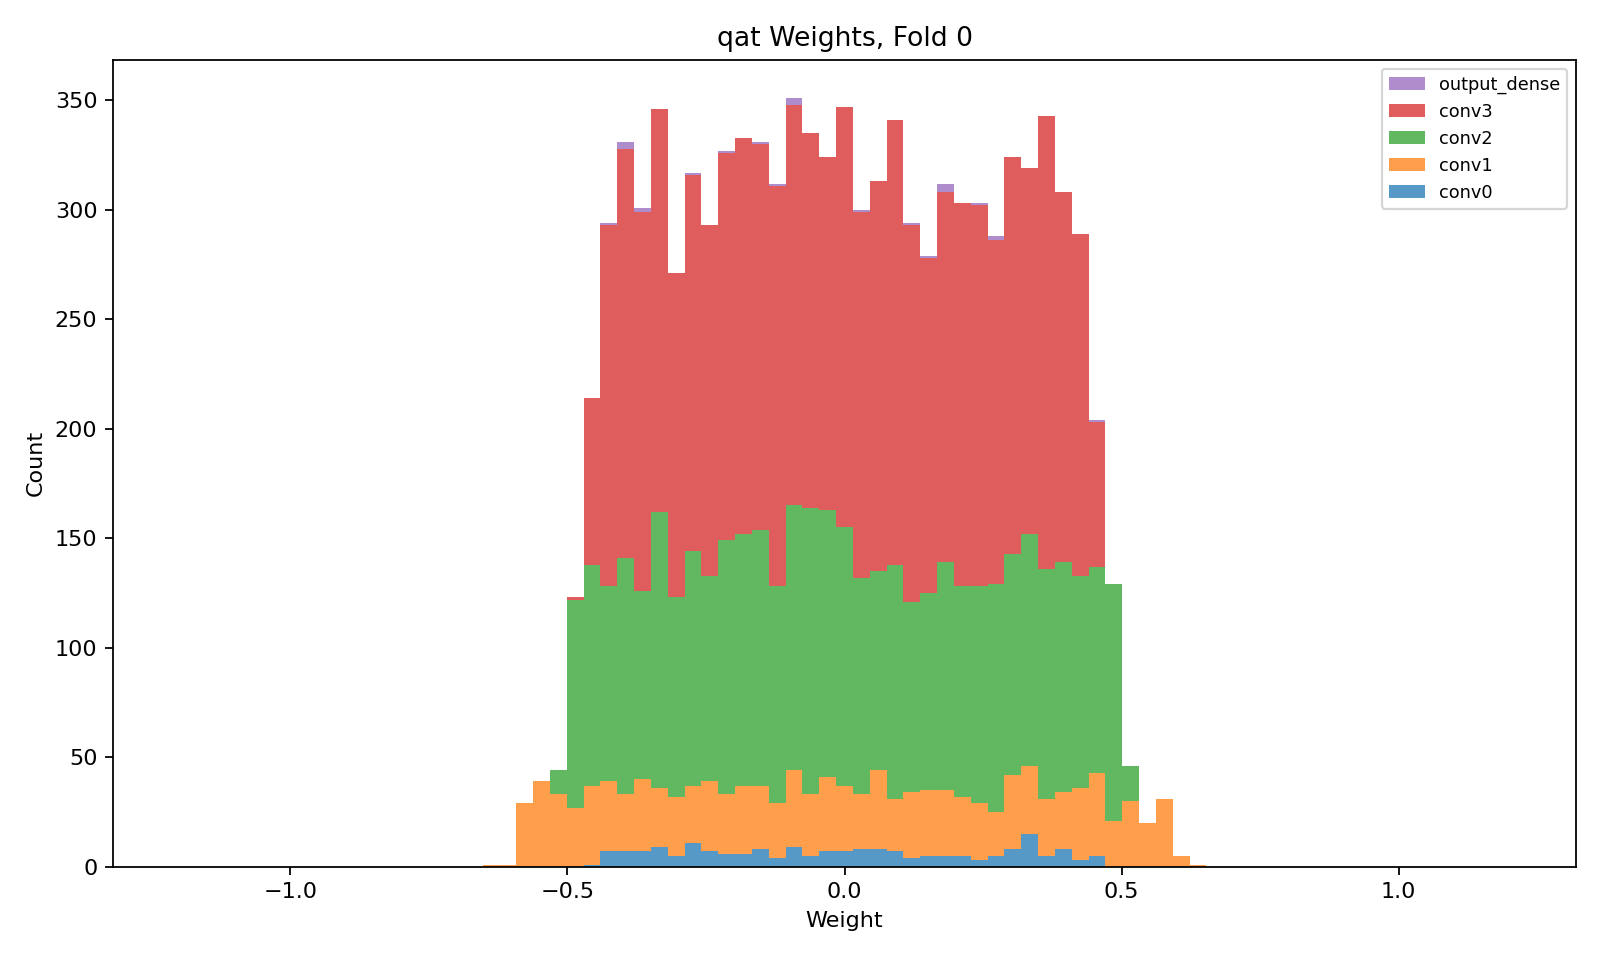

Values plotted in this chart, from the file beside it:
layer, class, n_weights, n_nonzero_weights, zero_fraction, min, max, suggested_hls_strategy
conv0, QConv2D, 200, 200, 0.0, -0.4414, 0.4589, Latency
conv1, QConv2D, 1152, 1152, 0.0, -0.6282, 0.6506, Latency
conv2, QConv2D, 3456, 3456, 0.0, -0.5274, 0.5246, Latency
conv3, QConv2D, 5184, 5184, 0.0, -0.4749, 0.462, Resource
output_dense, QDense, 24, 24, 0.0, -0.4241, 0.4411, Latency
